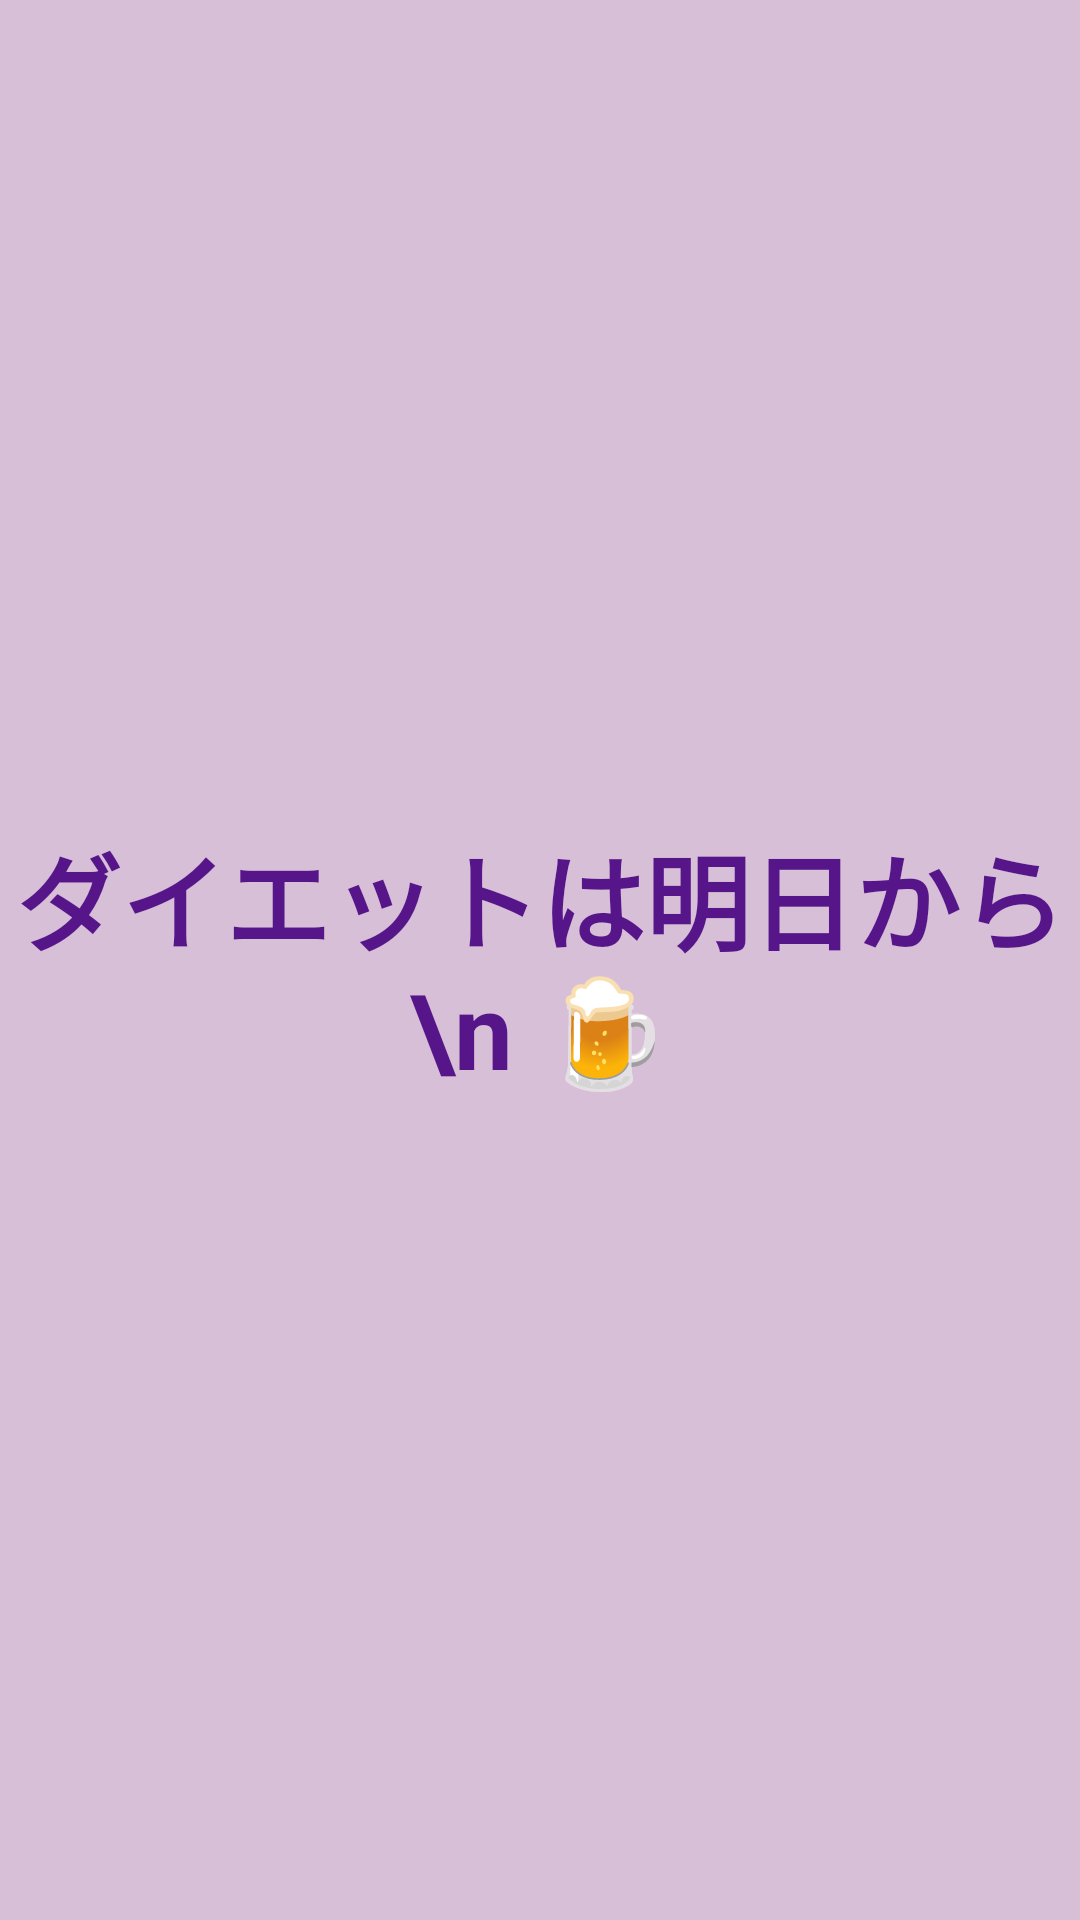

Produce the Android XML layout that renders to this screen, including the resource entries it uses.
<!-- AndroidManifest.xml: application theme Theme.Diet_record_app -->
<!-- res/layout/activity_splash.xml -->
<?xml version="1.0" encoding="utf-8"?>
<androidx.constraintlayout.widget.ConstraintLayout
    xmlns:android="http://schemas.android.com/apk/res/android"
    xmlns:app="http://schemas.android.com/apk/res-auto"
    xmlns:tools="http://schemas.android.com/tools"
    android:layout_width="match_parent"
    android:layout_height="match_parent"
    android:background="@color/lavender"
    tools:context=".SplashActivity">

    <TextView
        android:layout_width="match_parent"
        android:layout_height="wrap_content"
        android:textSize="35sp"
        android:gravity="center"
        android:textStyle="bold"
        android:text="ダイエットは明日から \n 🍺"
        android:textColor="@color/purple"
        app:layout_constraintBottom_toBottomOf="parent"
        app:layout_constraintEnd_toEndOf="parent"
        app:layout_constraintStart_toStartOf="parent"
        app:layout_constraintTop_toTopOf="parent" />

</androidx.constraintlayout.widget.ConstraintLayout>
<!-- resources referenced by this layout -->
<resources>
  <color name="lavender">#D8BFD8</color>
  <color name="purple">#561689</color>
  <style name="Theme.Diet_record_app" parent="Base.Theme.Diet_record_app" />
  <style name="Base.Theme.Diet_record_app" parent="Theme.Material3.DayNight.NoActionBar">
          
          
      </style>
</resources>
